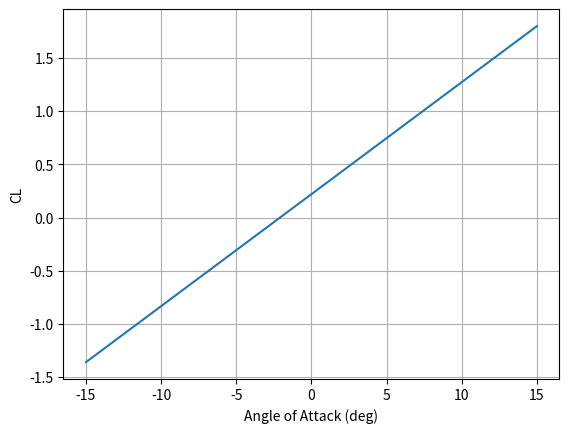
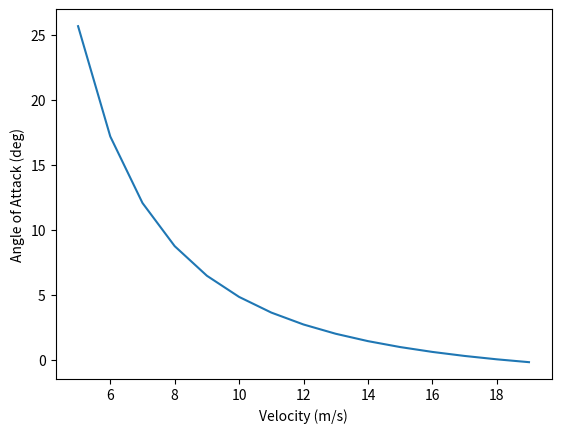
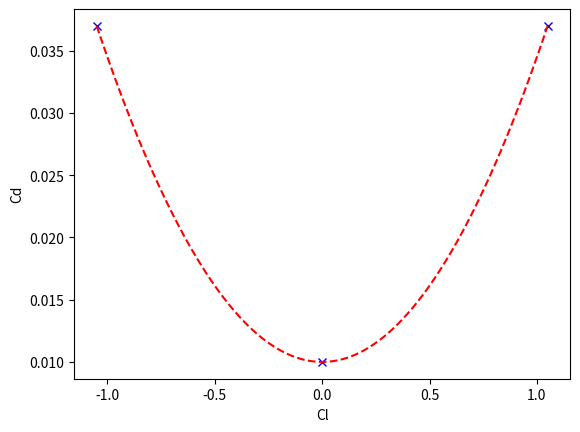
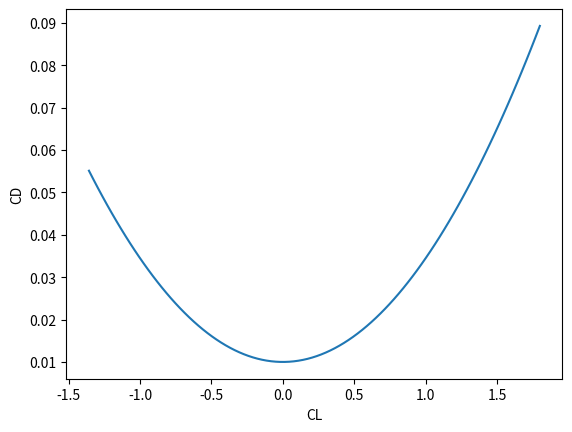
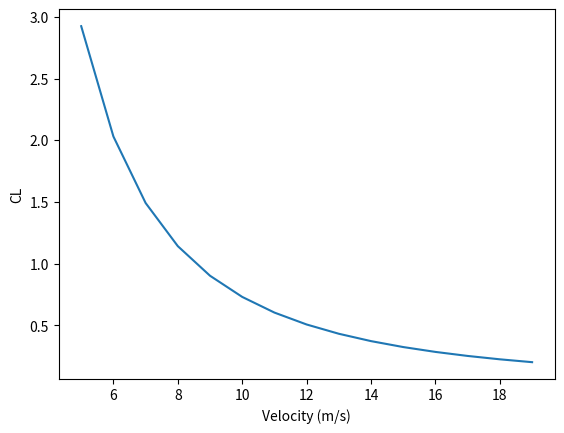
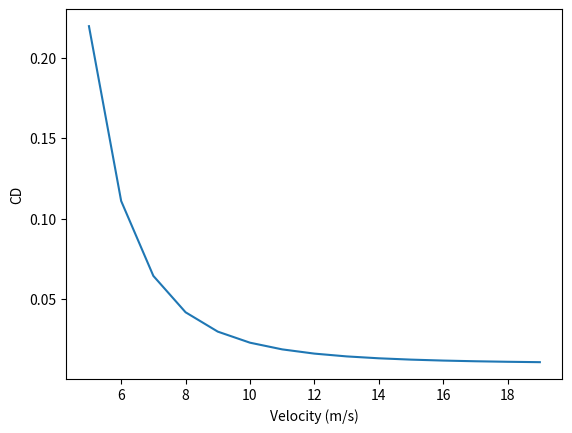
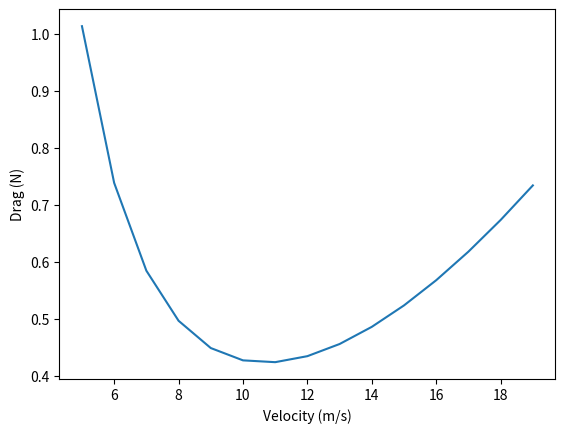
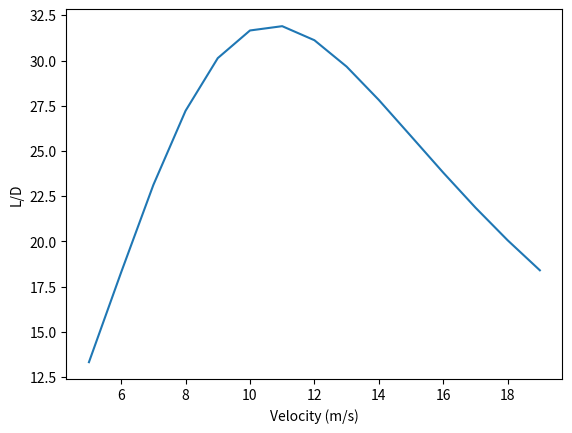
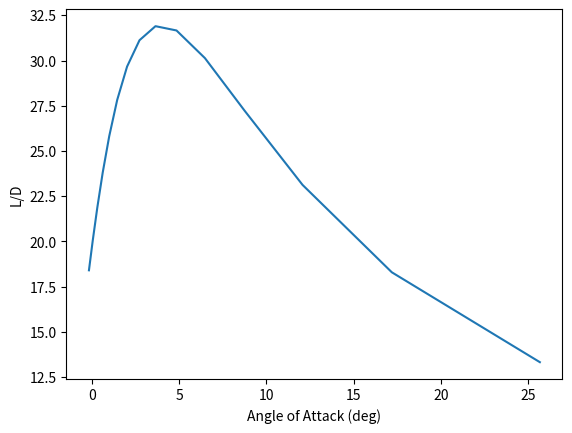

Reproduce these figures in Python, in order.
import numpy as np
import sys
import matplotlib.pyplot as plt

plt.close("all")

#%%%Weight Estimate
weight_wing = 0.378;
weight_structure = 0.740;
weight_battery = 0.259;

weight = (weight_wing + weight_structure + weight_battery)*9.81

#%%%I get to pick the Thrust to Weight Ratio
TW = 1.2;

#%%%Calculate my Thrust
T = TW*weight

T_lbf = T/4.44

#%%%From here you can go online and find a motor 
#%%%That provides enough thrust. then you can compute the
#%%%weight more accurately given the motor/battery weight.

#%%%%Wing Loading - W/S
WS_ozsqft = 15;
WS = WS_ozsqft*4.44*(3.28**2)/16

#%%%Now we can compute what? Wing Area
S = weight/WS

#%%%Choose Aspect Ratio
AR = (58**2)/(5.08*9.0)

#%%%Can Compute Wingspan now
b = np.sqrt(AR*S)

#%%%Can compute chord now
c = S/b

#%%%But first. Need a Flight Speed Regime
V = np.arange(5,20,1);

#%%%Also need altitude
h = 0;
rho = 1.225;

#%%%Compute Re
mu = 1.81e-5;
#%format long g
Re = rho * V * c / mu;

#%%%Mach Number
a_inf = 330;
M = V/a_inf;
#%%%Pick 0.05

#%%%Matrix for XFLR5
[Re,M];

#%%%Pick an Airfoil - NACA 2414
#%%%Assume Re is 50,000 to 300,000
alpha0 = -2.1*np.pi/180.0;
alpha0_deg = alpha0*180.0/np.pi;
a0 = 6.21; #%%All from XFLR5

#%%%Find the Lift Curve Slope of the wing
e = 0.9;
a = a0/(1+a0/(np.pi*e*AR));
a_deg = a*np.pi/180;

#%%%Can find CL vs Alpha
alpha_deg = np.linspace(-15,15,100);
CL = a_deg*(alpha_deg-alpha0_deg);

plt.figure()
plt.plot(alpha_deg,CL)
plt.xlabel('Angle of Attack (deg)')
plt.ylabel('CL')
plt.grid()

#%%Now we can compute Angle of Attack as function of
#%%velocity
AoA = 2*weight/(rho*(V**2)*S*a) + alpha0;
AoA_deg = AoA*180/np.pi;

plt.figure()
plt.plot(V,AoA_deg)
plt.ylabel('Angle of Attack (deg)')
plt.xlabel('Velocity (m/s)')

#%%%So for a given flight speed
#%%%How much thrust do we need?
#%%%Well Let's plot drag
plt.figure()
Cd0 = 0.01; #%%%This is the drag coefficient at zero lift
Cdfit = 0.037;
Clfit = 1.05;
plt.plot(0,Cd0,'bx')
plt.plot(Clfit,Cdfit,'bx')
plt.plot(-Clfit,Cdfit,'bx')

#%%%Solve for k
k = (Cdfit - Cd0)/(Clfit**2)
Cl = np.linspace(-Clfit,Clfit,100);
Cd = Cd0 + k*Cl**2;
plt.plot(Cl,Cd,'r--')
plt.xlabel('Cl')
plt.ylabel('Cd')

#%%%Now let's get the Wing Drag Coefficients
CD0 = Cd0/(1+Cd0/(np.pi*e*AR))

#%%%Now we can compute CD
CD = CD0 + k*CL**2;

plt.figure()
plt.plot(CL,CD)
plt.xlabel('CL')
plt.ylabel('CD')

#%%%%D = 0.5*rho*V^2*S*CD
#%%Vary flight speed from 5:20 and we've already done that
#%%%Compute AoA which we've done on line 82
#%%Using that AoA compute Cl
CLflight = a*(AoA-alpha0);
plt.figure()
plt.plot(V,CLflight)
plt.xlabel('Velocity (m/s)')
plt.ylabel('CL')
#%%%Now let's compute Drag Coefficient
CDflight = CD0 + k*CLflight**2;
plt.figure()
plt.plot(V,CDflight)
plt.xlabel('Velocity (m/s)')
plt.ylabel('CD')
#%%%Now Let's compute total Drag
D = 0.5*rho*V**2*S*CDflight;
plt.figure()
plt.plot(V,D)
plt.xlabel('Velocity (m/s)')
plt.ylabel('Drag (N)')

#%%%Lift to Drag Ratio
plt.figure()
plt.plot(V,CLflight/CDflight)
plt.xlabel('Velocity (m/s)')
plt.ylabel('L/D')

plt.figure()
plt.plot(AoA_deg,CLflight/CDflight)
plt.xlabel('Angle of Attack (deg)')
plt.ylabel('L/D')

#%%%Empennage design
#%%%Assume percentage of main wing
bt = 0.5*b
ARt = AR
St = bt**2/ARt
ct = St/bt

#%%%%Compute Center of Mass based on weight 
#%%%of components
#%%%For this example we built the aircraft
#%%%and measured it in class
xcg = (4.0/12.0)/3.28

#%%%%Determine location of Empennage
lt = (18.0/12.0)/3.28
#%%%%Then compute the aerodynamic center 
#%%%of the entire aircraft. Why?
#%%%Because I want xacwb to be bigger
#%%%Than xcg
xacwb = (St*(c/4.0+lt)+S*c/4.0)/(St+S)

#%%%%Stability Margin
Sm_inches = (xacwb-xcg)*3.28*12.0


#%%%Let's also compute stall speed
Clmax = 1.5; #%%%This would come from XFLR5
CLmax = Clmax/(1+Clmax/(np.pi*e*AR))

Vstall = np.sqrt(2*weight/(rho*S*CLmax))
#%%%If this is too fast
#%%%Add flaps or increase camber
#%%%Increase the size of wing

plt.show()